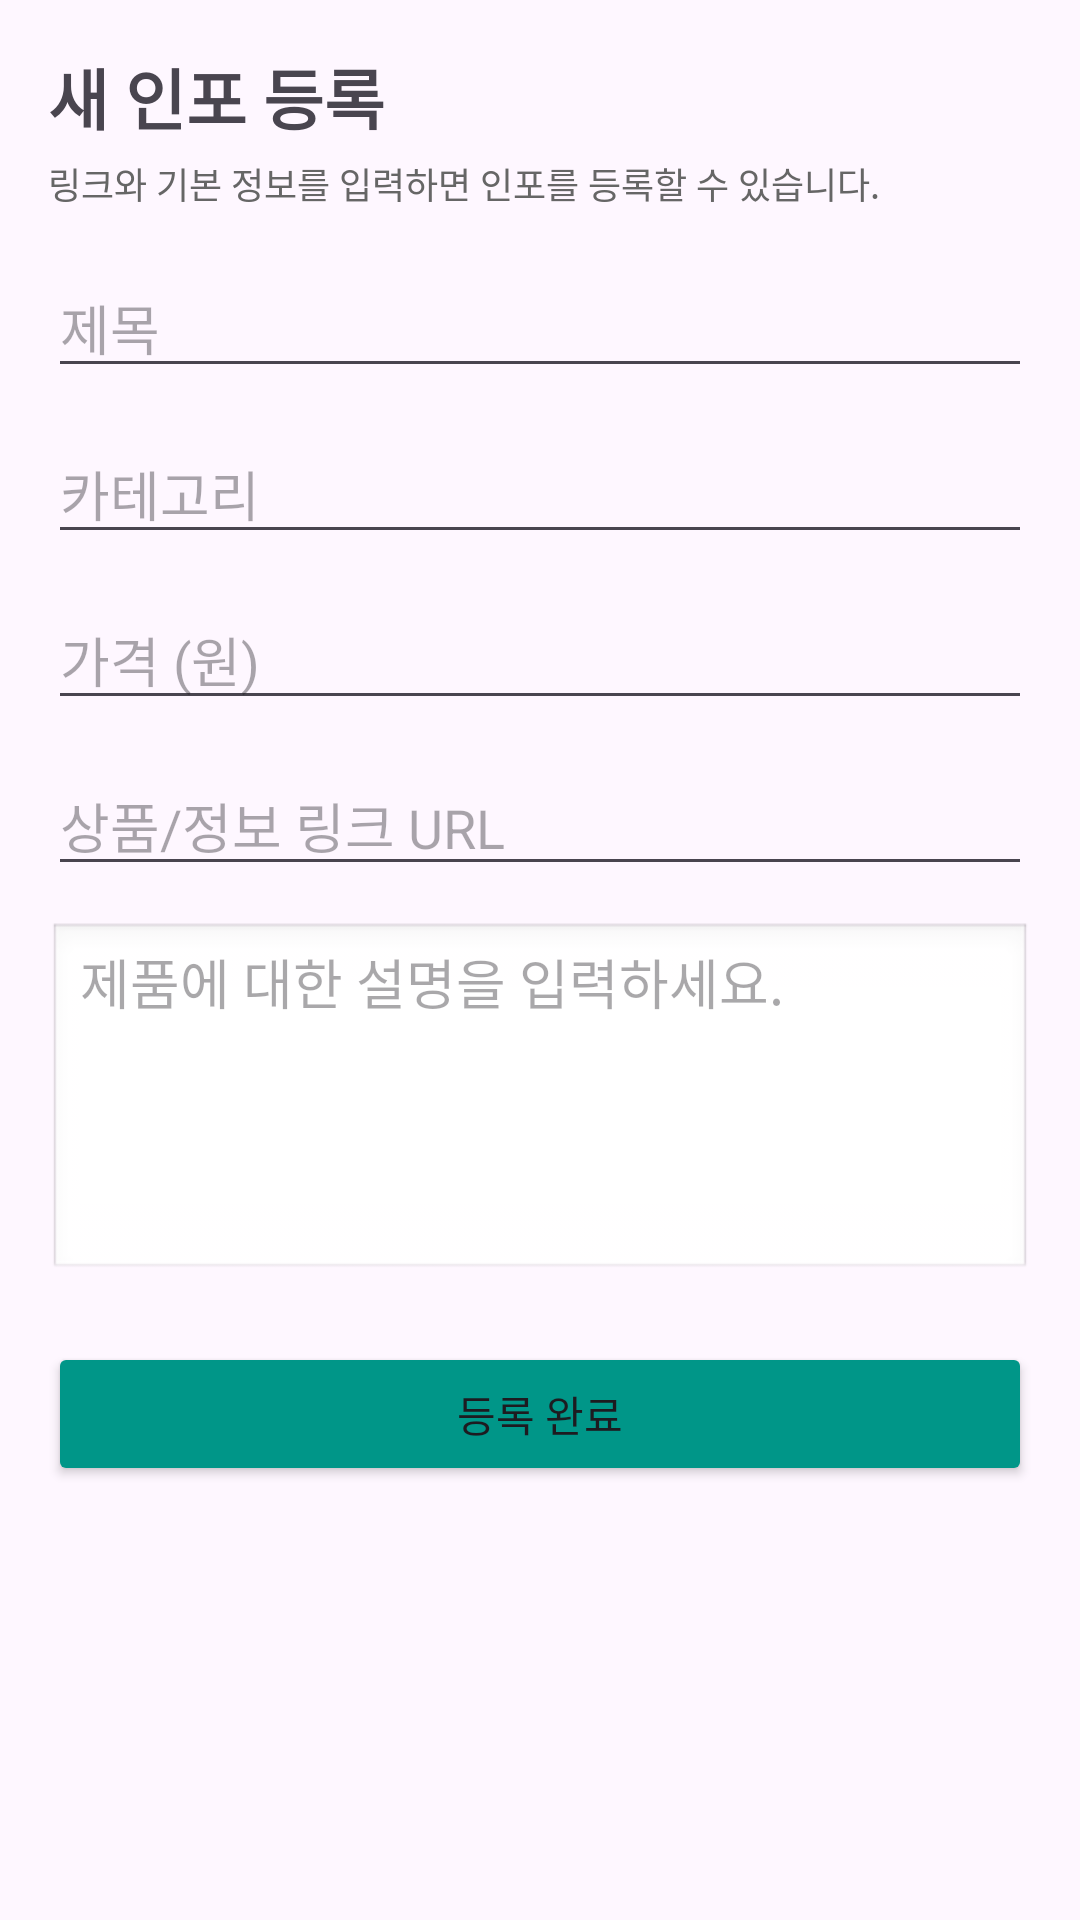

Android layout source for this screen:
<!-- AndroidManifest.xml: application theme Theme.AutoInfo -->
<!-- res/layout/activity_new_info.xml -->
<?xml version="1.0" encoding="utf-8"?>
<ScrollView xmlns:android="http://schemas.android.com/apk/res/android"
    android:layout_width="match_parent"
    android:layout_height="match_parent"
    android:fillViewport="true">

    <LinearLayout
        android:layout_width="match_parent"
        android:layout_height="wrap_content"
        android:orientation="vertical"
        android:padding="16dp">

        <TextView
            android:id="@+id/tv_newinfo_title"
            android:layout_width="wrap_content"
            android:layout_height="wrap_content"
            android:text="새 인포 등록"
            android:textSize="22sp"
            android:textStyle="bold" />

        <TextView
            android:id="@+id/tv_newinfo_subtitle"
            android:layout_width="wrap_content"
            android:layout_height="wrap_content"
            android:text="링크와 기본 정보를 입력하면 인포를 등록할 수 있습니다."
            android:textSize="12sp"
            android:textColor="#666666"
            android:layout_marginTop="4dp" />

        <EditText
            android:id="@+id/et_info_title"
            android:layout_width="match_parent"
            android:layout_height="wrap_content"
            android:hint="제목"
            android:layout_marginTop="16dp" />

        <EditText
            android:id="@+id/et_info_category"
            android:layout_width="match_parent"
            android:layout_height="wrap_content"
            android:hint="카테고리"
            android:layout_marginTop="12dp" />

        <EditText
            android:id="@+id/et_info_price"
            android:layout_width="match_parent"
            android:layout_height="wrap_content"
            android:hint="가격 (원)"
            android:inputType="number"
            android:layout_marginTop="12dp" />

        <EditText
            android:id="@+id/et_info_link"
            android:layout_width="match_parent"
            android:layout_height="wrap_content"
            android:hint="상품/정보 링크 URL"
            android:inputType="textUri"
            android:layout_marginTop="12dp" />

        <EditText
            android:id="@+id/et_info_description"
            android:layout_width="match_parent"
            android:layout_height="120dp"
            android:gravity="top|start"
            android:hint="제품에 대한 설명을 입력하세요."
            android:layout_marginTop="12dp"
            android:background="@android:drawable/edit_text" />

        <Button
            android:id="@+id/btn_save_info"
            android:layout_width="match_parent"
            android:layout_height="wrap_content"
            android:text="등록 완료"
            android:backgroundTint="#009688"
            android:layout_marginTop="20dp" />

        <TextView
            android:id="@+id/tv_newinfo_error"
            android:layout_width="match_parent"
            android:layout_height="wrap_content"
            android:textColor="#FF4444"
            android:textSize="12sp"
            android:visibility="gone"
            android:layout_marginTop="8dp" />

    </LinearLayout>
</ScrollView>
<!-- resources referenced by this layout -->
<resources>
  <style name="Theme.AutoInfo" parent="Base.Theme.AutoInfo" />
  <style name="Base.Theme.AutoInfo" parent="Theme.Material3.DayNight.NoActionBar">
          
          
      </style>
</resources>
